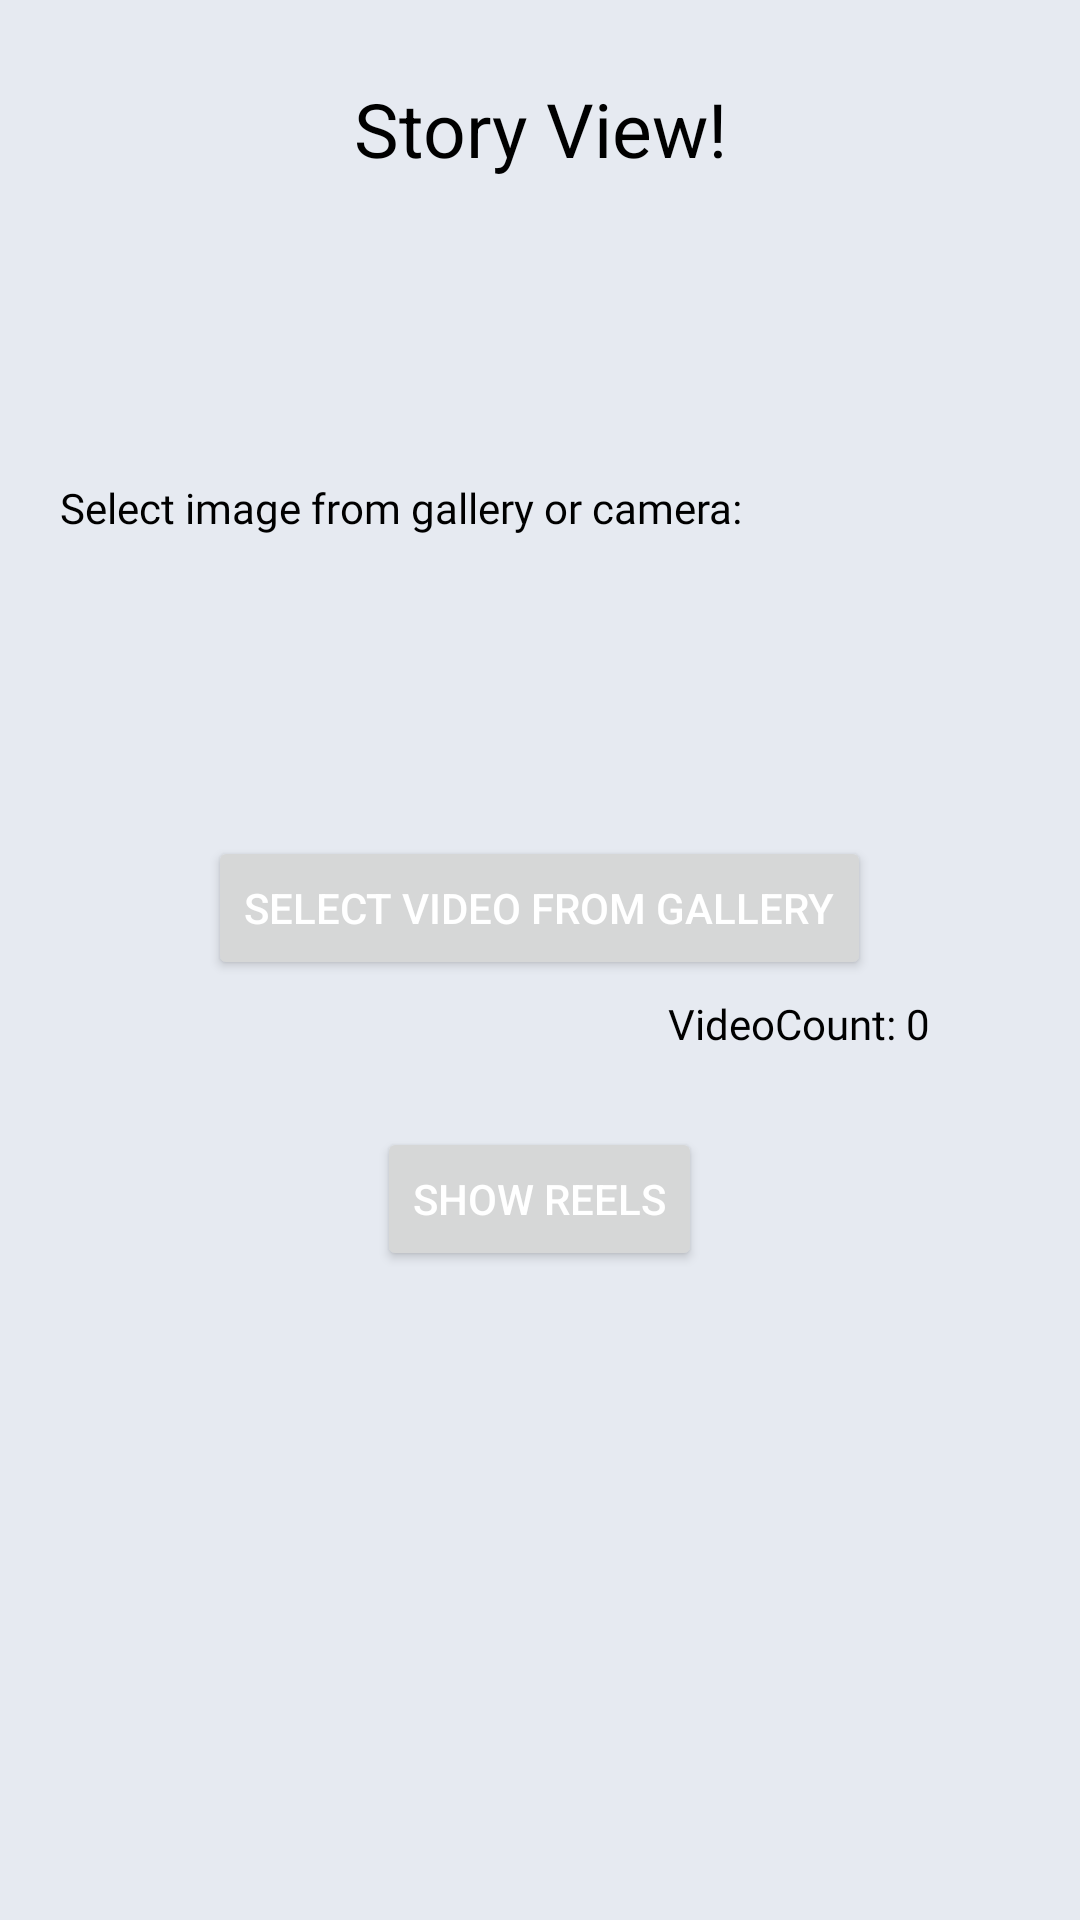

Write the Android layout XML for this screen, with the resource values it uses.
<!-- AndroidManifest.xml: application theme Theme.InstaStoryAssignment -->
<!-- res/layout/activity_main.xml -->
<?xml version="1.0" encoding="utf-8"?>
<androidx.constraintlayout.widget.ConstraintLayout xmlns:android="http://schemas.android.com/apk/res/android"
    xmlns:app="http://schemas.android.com/apk/res-auto"
    xmlns:tools="http://schemas.android.com/tools"
    android:layout_width="match_parent"
    android:layout_height="match_parent"
    android:background="#E6EAF1"
    tools:context=".activities.MainActivity">

    <TextView
        android:id="@+id/textView2"
        android:layout_width="wrap_content"
        android:layout_height="wrap_content"
        android:text="Story View!"
        android:textColor="@color/black"
        android:textSize="25sp"
        app:layout_constraintBottom_toBottomOf="parent"
        app:layout_constraintLeft_toLeftOf="parent"
        app:layout_constraintRight_toRightOf="parent"
        app:layout_constraintTop_toTopOf="parent"
        app:layout_constraintVertical_bias="0.043" />

    <androidx.recyclerview.widget.RecyclerView
        android:id="@+id/storyViewRV"
        android:layout_width="match_parent"
        android:layout_height="wrap_content"
        android:layout_marginStart="16dp"
        android:layout_marginTop="20dp"
        android:layout_marginEnd="16dp"
        tools:listitem="@layout/story_item_layout"
        android:orientation="horizontal"
        app:layoutManager="androidx.recyclerview.widget.LinearLayoutManager"
        app:layout_constraintEnd_toEndOf="parent"
        app:layout_constraintHorizontal_bias="0.0"
        app:layout_constraintStart_toStartOf="parent"
        app:layout_constraintTop_toBottomOf="@+id/textView2" />

    <LinearLayout
        android:layout_width="match_parent"
        android:layout_height="wrap_content"
        android:padding="20dp"
        android:orientation="vertical"
        android:layout_marginTop="50dp"
        app:layout_constraintTop_toBottomOf="@+id/storyViewRV">

        <TextView
            android:layout_width="wrap_content"
            android:layout_height="wrap_content"
            android:fontFamily="@font/avenir_std_book"
            android:layout_marginTop="10dp"
            android:textColor="@color/black"
            android:textSize="14sp"
            android:text="Select image from gallery or camera: "/>

        <ImageView
            android:id="@+id/selectCamera"
            android:layout_gravity="center"
            android:layout_width="80dp"
            android:layout_height="80dp"
            android:layout_margin="10dp"
            android:src="@drawable/ic_camera"/>

        <Button
            android:id="@+id/chooseVideoFromGallery"
            android:layout_width="wrap_content"
            android:layout_height="wrap_content"
            android:layout_gravity="center"
            android:textColor="@color/white"
            android:text="Select Video from gallery"/>

        <TextView
            android:id="@+id/imageCounter"
            android:layout_width="wrap_content"
            android:layout_height="wrap_content"
            android:layout_gravity="end"
            android:fontFamily="@font/avenir_std_book"
            android:layout_marginTop="5dp"
            android:textColor="@color/black"
            android:textSize="14sp"
            android:layout_marginEnd="30dp"
            android:text="VideoCount: 0"/>

        <Button
            android:id="@+id/reelsBtn"
            android:layout_gravity="center"
            android:layout_width="wrap_content"
            android:layout_height="wrap_content"
            android:textColor="@color/white"
            android:text="Show Reels"
            android:layout_marginTop="25dp" />

    </LinearLayout>

</androidx.constraintlayout.widget.ConstraintLayout>
<!-- resources referenced by this layout -->
<resources>
  <color name="black">#FF000000</color>
  <color name="white">#FFFFFFFF</color>
  <style name="Theme.InstaStoryAssignment" parent="Theme.MaterialComponents.DayNight.NoActionBar">
          
          <item name="colorPrimary">@color/purple_500</item>
          <item name="colorPrimaryVariant">@color/purple_700</item>
          <item name="colorOnPrimary">@color/white</item>
          
          <item name="colorSecondary">@color/teal_200</item>
          <item name="colorSecondaryVariant">@color/teal_700</item>
          <item name="colorOnSecondary">@color/black</item>
          
          <item name="android:statusBarColor">?attr/colorPrimaryVariant</item>
          
      </style>
  <color name="purple_500">#303030</color>
  <color name="purple_700">#303030</color>
  <color name="teal_200">#FF03DAC5</color>
  <color name="teal_700">#FF018786</color>
</resources>
